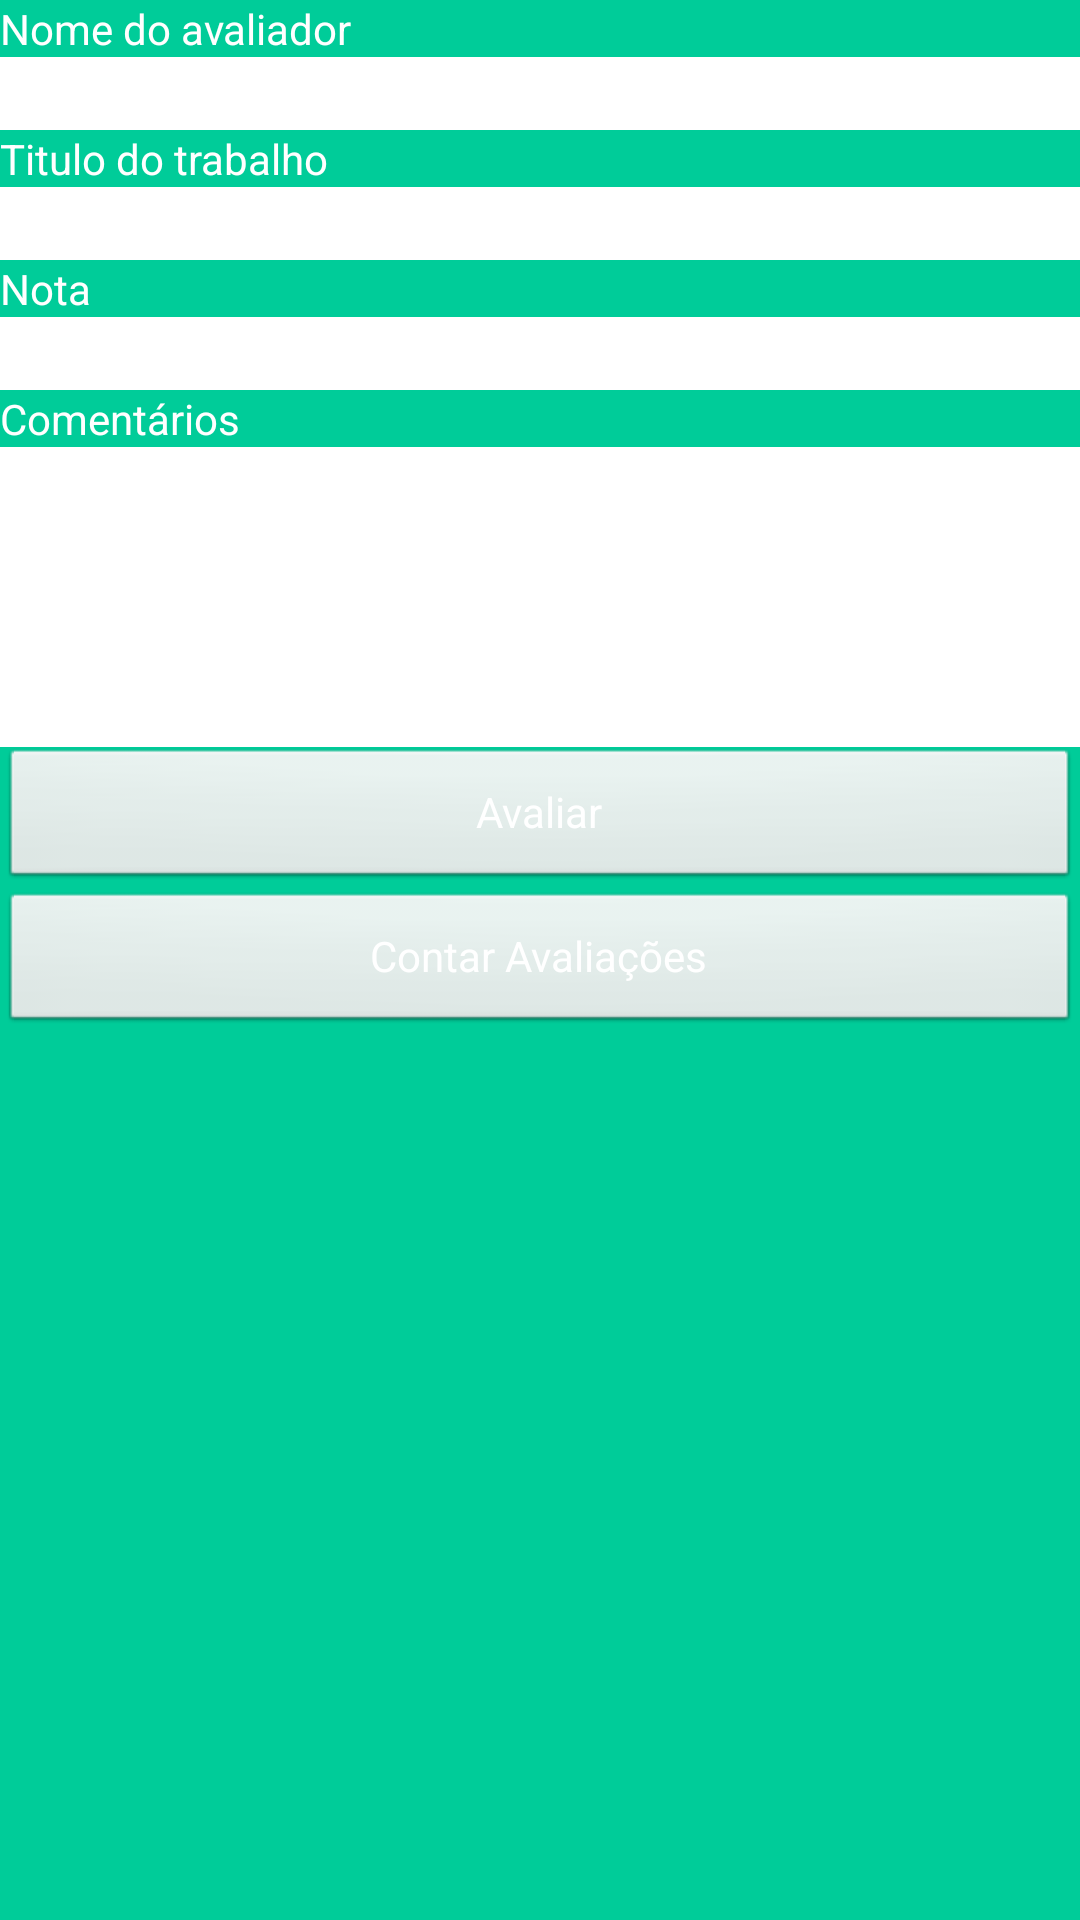

Write the Android layout XML for this screen, with the resource values it uses.
<!-- AndroidManifest.xml: application theme AppTheme -->
<!-- res/layout/activity_main.xml -->
<LinearLayout xmlns:android="http://schemas.android.com/apk/res/android"
    xmlns:tools="http://schemas.android.com/tools"
    android:layout_width="fill_parent"
    android:layout_height="fill_parent"
    android:background="@color/verde"
    android:orientation="vertical"
    tools:context="com.example.recuperacao.MainActivity" >

    <TextView
        android:id="@+id/nomeTextView"
        android:layout_width="wrap_content"
        android:layout_height="wrap_content"
        android:text="@string/nome"
        android:textColor="@color/branco"
        
         />

    <EditText
        android:id="@+id/nomeEditText"
        style="@style/EditTextStyle" >
    
    
    </EditText>

    <TextView
        android:id="@+id/tituloTextView"
        android:layout_width="wrap_content"
        android:layout_height="wrap_content"
        android:text="@string/titulo"
        android:textColor="@color/branco"
         />

    <EditText
        android:id="@+id/tituloEditText"
        style="@style/EditTextStyle" >
    </EditText>
    
     <TextView
        android:id="@+id/notaTextView"
        android:layout_width="wrap_content"
        android:layout_height="wrap_content"
        android:text="@string/nota"
        android:textColor="@color/branco" />
     
     
    <EditText
        android:id="@+id/notaEditText"
        style="@style/EditTextStyle" >
    </EditText>

    <TextView
        android:id="@+id/comentarioTextView"
        android:layout_width="wrap_content"
        android:layout_height="wrap_content"
        android:text="@string/cm"
        android:textColor="@color/branco" />

    <EditText
        android:id="@+id/comentarioEditText"
        style="@style/EditComent"
        >
    </EditText>
    
     <Button
        android:id="@+id/button1"
        android:layout_width="fill_parent"
        android:layout_height="wrap_content"
        android:text="Avaliar"
        android:textColor="@color/branco"
        android:onClick="InserirAvaliador"
         />
     
     
     <Button
        android:id="@+id/button2"
        android:layout_width="fill_parent"
        android:layout_height="wrap_content"
        android:text="Contar Avaliações"
        android:textColor="@color/branco"
        android:onClick="Notificacao"
         />

</LinearLayout>
<!-- resources referenced by this layout -->
<resources>
  <color name="branco">#ffffff</color>
  <color name="verde">#00CC99</color>
  <string name="cm">Comentários</string>
  <string name="nome">Nome do avaliador</string>
  <string name="nota">Nota</string>
  <string name="titulo">Titulo do trabalho</string>
  <style name="EditComent" parent="@android:style/TextAppearance.Medium">
          <item name="android:layout_width">fill_parent</item>
           <item name="android:layout_height">100dp</item>
          <item name="android:textColor">#000000</item>
          <item name="android:background">#ffffff</item>
         
      </style>
  <style name="EditTextStyle" parent="@android:style/TextAppearance.Medium">
          <item name="android:layout_width">fill_parent</item>
          <item name="android:layout_height">wrap_content</item>
          <item name="android:textColor">#000000</item>
      
          <item name="android:background">#ffffff</item>
         
      </style>
  <style name="AppTheme" parent="AppBaseTheme">
          
      </style>
  <style name="AppBaseTheme" parent="android:Theme.Light">
          
      </style>
</resources>
